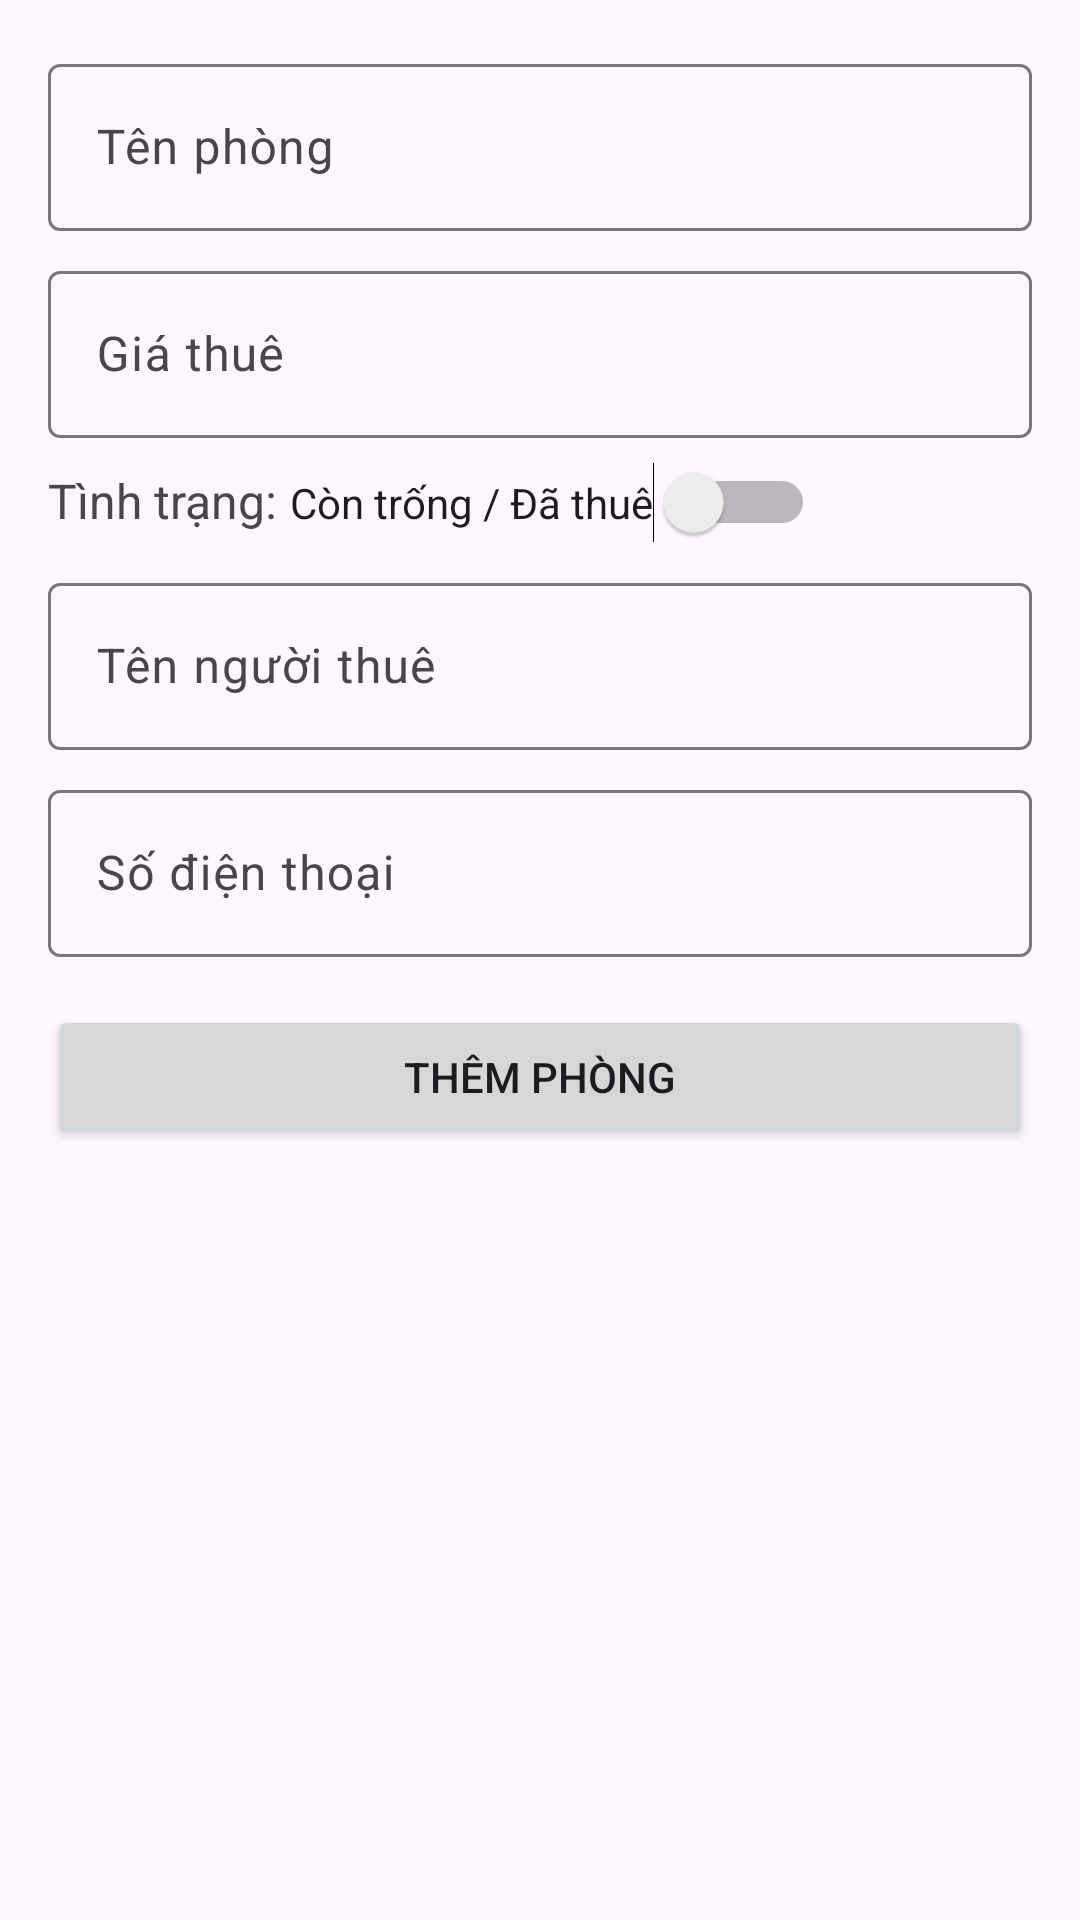

The Android layout XML behind this screen, and the referenced resources:
<!-- AndroidManifest.xml: application theme Theme.AndroidPTIT -->
<!-- res/layout/activity_add_room.xml -->
<?xml version="1.0" encoding="utf-8"?>
<LinearLayout xmlns:android="http://schemas.android.com/apk/res/android"
    xmlns:app="http://schemas.android.com/apk/res-auto"
    xmlns:tools="http://schemas.android.com/tools"
    android:layout_width="match_parent"
    android:layout_height="match_parent"
    android:orientation="vertical"
    android:padding="16dp"
    tools:context=".view.AddRoomActivity">

    

    <com.google.android.material.textfield.TextInputLayout
        android:layout_width="match_parent"
        android:layout_height="wrap_content"
        android:layout_marginBottom="8dp"
        app:hintEnabled="true"
        android:hint="Tên phòng">

        <com.google.android.material.textfield.TextInputEditText
            android:id="@+id/etTenPhong"
            android:layout_width="match_parent"
            android:layout_height="wrap_content"
            android:inputType="text" />
    </com.google.android.material.textfield.TextInputLayout>

    <com.google.android.material.textfield.TextInputLayout
        android:layout_width="match_parent"
        android:layout_height="wrap_content"
        android:layout_marginBottom="8dp"
        app:hintEnabled="true"
        android:hint="Giá thuê">

        <com.google.android.material.textfield.TextInputEditText
            android:id="@+id/etGiaThue"
            android:layout_width="match_parent"
            android:layout_height="wrap_content"
            android:inputType="numberDecimal" />
    </com.google.android.material.textfield.TextInputLayout>

    <LinearLayout
        android:layout_width="match_parent"
        android:layout_height="wrap_content"
        android:orientation="horizontal"
        android:layout_marginBottom="8dp">

        <TextView
            android:layout_width="wrap_content"
            android:layout_height="wrap_content"
            android:text="Tình trạng: "
            android:textSize="16sp"/>

        <Switch
            android:id="@+id/swTinhTrang"
            android:layout_width="wrap_content"
            android:layout_height="wrap_content"
            android:text="Còn trống / Đã thuê"/>

    </LinearLayout>

    <com.google.android.material.textfield.TextInputLayout
        android:id="@+id/tilTenNguoiThue"
        android:layout_width="match_parent"
        android:layout_height="wrap_content"
        android:layout_marginBottom="8dp"
        app:hintEnabled="true"
        android:hint="Tên người thuê">

        <com.google.android.material.textfield.TextInputEditText
            android:id="@+id/etTenNguoiThue"
            android:layout_width="match_parent"
            android:layout_height="wrap_content"
            android:inputType="text" />
    </com.google.android.material.textfield.TextInputLayout>

    <com.google.android.material.textfield.TextInputLayout
        android:id="@+id/tilSoDienThoai"
        android:layout_width="match_parent"
        android:layout_height="wrap_content"
        android:layout_marginBottom="16dp"
        app:hintEnabled="true"
        android:hint="Số điện thoại">

        <com.google.android.material.textfield.TextInputEditText
            android:id="@+id/etSoDienThoai"
            android:layout_width="match_parent"
            android:layout_height="wrap_content"
            android:inputType="phone" />
    </com.google.android.material.textfield.TextInputLayout>

    <Button
        android:id="@+id/btnAddRoom"
        android:layout_width="match_parent"
        android:layout_height="wrap_content"
        android:text="Thêm phòng"/>

</LinearLayout>
<!-- resources referenced by this layout -->
<resources>
  <style name="Theme.AndroidPTIT" parent="Base.Theme.AndroidPTIT" />
  <style name="Base.Theme.AndroidPTIT" parent="Theme.Material3.DayNight">
          
          
          <item name="colorPrimary">@color/colorBlue</item>
          <item name="colorPrimaryDark">@color/colorBlue5</item>
          <item name="colorAccent">@color/colorBlue</item>
          
          <item name="colorSecondary">@color/colorBlue</item>
          <item name="colorSecondaryVariant">@color/colorBlue5</item>
          <item name="colorOnSecondary">@color/colorBlue</item>
          
          <item name="android:statusBarColor">@color/colorBlue</item>
          
      </style>
  <color name="colorBlue">#4C39CC</color>
  <color name="colorBlue5">#656FD9</color>
</resources>
